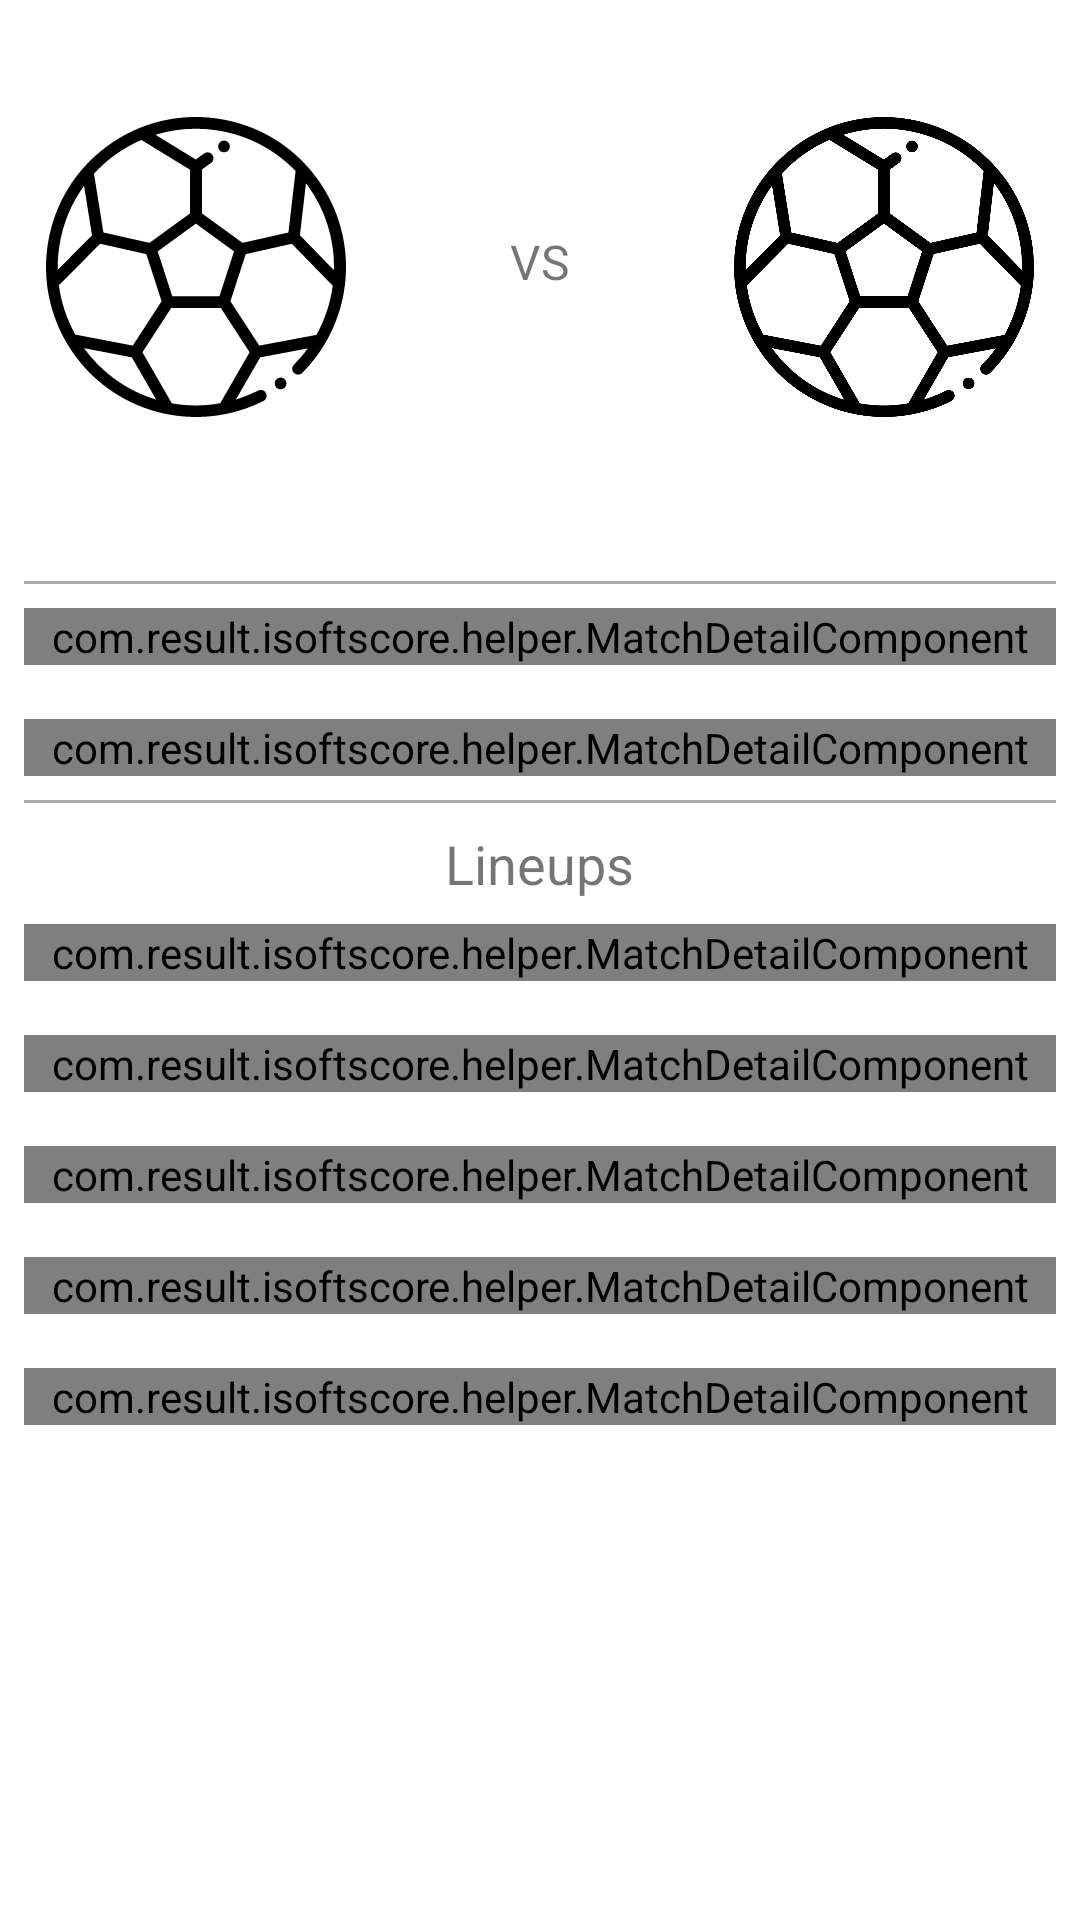

This screen was rendered from an Android layout file. Write that file and the resources it references.
<!-- AndroidManifest.xml: application theme AppTheme -->
<!-- res/layout/activity_match_detail.xml -->
<?xml version="1.0" encoding="utf-8"?>
<ScrollView xmlns:android="http://schemas.android.com/apk/res/android"
    xmlns:tools="http://schemas.android.com/tools"
    xmlns:app="http://schemas.android.com/apk/res-auto"
    android:id="@+id/matchdetail_container"
    android:layout_width="match_parent"
    android:layout_height="match_parent"
    android:background="@android:color/white">

    <LinearLayout
        android:layout_width="match_parent"
        android:layout_height="wrap_content"
        android:orientation="vertical"
        android:paddingStart="8dp"
        android:paddingEnd="8dp">

        <TextView
            android:id="@+id/textview_matchdetail_date"
            android:layout_width="wrap_content"
            android:layout_height="wrap_content"
            android:layout_gravity="center_horizontal"
            android:layout_marginTop="8dp"
            android:textColor="@color/colorPrimary"
            tools:text="Sun, Mar 30 2018" />

        <LinearLayout
            android:layout_width="match_parent"
            android:layout_height="wrap_content"
            android:layout_marginTop="12dp"
            android:orientation="horizontal">

            <LinearLayout
                android:layout_width="0dp"
                android:layout_height="wrap_content"
                android:layout_weight="1"
                android:orientation="vertical">

                <ImageView
                    android:id="@+id/imageview_matchdetail_homebadge"
                    android:layout_width="match_parent"
                    android:layout_height="100dp"
                    android:src="@drawable/ic_match_holder" />

                <TextView
                    android:id="@+id/textview_matchdetail_hometeam"
                    android:layout_width="match_parent"
                    android:layout_height="wrap_content"
                    android:layout_marginTop="4dp"
                    android:gravity="center_horizontal"
                    android:textColor="@color/colorPrimary"
                    android:textSize="16sp"
                    tools:text="Manchester United" />

                <TextView
                    android:id="@+id/textview_matchdetail_homeformation"
                    android:layout_width="match_parent"
                    android:layout_height="wrap_content"
                    android:layout_marginTop="2dp"
                    android:gravity="center_horizontal"
                    tools:text="4-2-3-1" />

            </LinearLayout>

            <LinearLayout
                android:layout_width="0dp"
                android:layout_height="wrap_content"
                android:layout_marginTop="16dp"
                android:layout_weight="1"
                android:gravity="center"
                android:orientation="horizontal">

                <TextView
                    android:id="@+id/textview_matchdetail_homescore"
                    android:layout_width="wrap_content"
                    android:layout_height="wrap_content"
                    android:textSize="48sp"
                    android:textStyle="bold"
                    tools:text="2" />

                <TextView
                    android:layout_width="wrap_content"
                    android:layout_height="wrap_content"
                    android:layout_marginEnd="8dp"
                    android:layout_marginStart="8dp"
                    android:text="@string/vs"
                    android:textSize="16sp" />

                <TextView
                    android:id="@+id/textview_matchdetail_awayscore"
                    android:layout_width="wrap_content"
                    android:layout_height="wrap_content"
                    android:textSize="48sp"
                    android:textStyle="bold"
                    tools:text="0" />

            </LinearLayout>

            <LinearLayout
                android:layout_width="0dp"
                android:layout_height="wrap_content"
                android:layout_weight="1"
                android:orientation="vertical">

                <ImageView
                    android:id="@+id/imageview_matchdetail_awaybadge"
                    android:layout_width="match_parent"
                    android:layout_height="100dp"
                    android:src="@drawable/ic_match_holder" />

                <TextView
                    android:id="@+id/textview_matchdetail_awayteam"
                    android:layout_width="match_parent"
                    android:layout_height="wrap_content"
                    android:layout_marginTop="4dp"
                    android:gravity="center_horizontal"
                    android:textColor="@color/colorPrimary"
                    android:textSize="16sp"
                    tools:text="Manchester United" />

                <TextView
                    android:id="@+id/textview_matchdetail_awayformation"
                    android:layout_width="match_parent"
                    android:layout_height="wrap_content"
                    android:layout_marginTop="2dp"
                    android:gravity="center_horizontal"
                    tools:text="4-2-3-1" />

            </LinearLayout>

        </LinearLayout>

        <View
            android:layout_width="match_parent"
            android:layout_height="1dp"
            android:background="@android:color/darker_gray"
            android:layout_marginTop="8dp"
            android:layout_marginBottom="8dp"/>

        <com.result.isoftscore.helper.MatchDetailComponent
            android:id="@+id/compare_matchdetail_goals"
            android:layout_width="match_parent"
            android:layout_height="wrap_content"
            app:compare_title="@string/goals"/>

        <com.result.isoftscore.helper.MatchDetailComponent
            android:id="@+id/compare_matchdetail_shots"
            android:layout_width="match_parent"
            android:layout_height="wrap_content"
            android:layout_marginTop="18dp"
            app:compare_title="@string/shots"/>

        <View
            android:layout_width="match_parent"
            android:layout_height="1dp"
            android:background="@android:color/darker_gray"
            android:layout_marginTop="8dp"
            android:layout_marginBottom="8dp"/>

        <TextView
            android:layout_width="wrap_content"
            android:layout_height="wrap_content"
            android:layout_gravity="center_horizontal"
            android:textSize="18sp"
            android:text="@string/lineups"/>

        <com.result.isoftscore.helper.MatchDetailComponent
            android:id="@+id/compare_matchdetail_goalkeeper"
            android:layout_width="match_parent"
            android:layout_height="wrap_content"
            android:layout_marginTop="8dp"
            app:compare_title="@string/goal_keeper"/>

        <com.result.isoftscore.helper.MatchDetailComponent
            android:id="@+id/compare_matchdetail_defense"
            android:layout_width="match_parent"
            android:layout_height="wrap_content"
            android:layout_marginTop="18dp"
            app:compare_title="@string/defense"/>

        <com.result.isoftscore.helper.MatchDetailComponent
            android:id="@+id/compare_matchdetail_middlefield"
            android:layout_width="match_parent"
            android:layout_height="wrap_content"
            android:layout_marginTop="18dp"
            app:compare_title="@string/mid_field"/>

        <com.result.isoftscore.helper.MatchDetailComponent
            android:id="@+id/compare_matchdetail_forward"
            android:layout_width="match_parent"
            android:layout_height="wrap_content"
            android:layout_marginTop="18dp"
            app:compare_title="@string/forward"/>

        <com.result.isoftscore.helper.MatchDetailComponent
            android:id="@+id/compare_matchdetail_substitutes"
            android:layout_width="match_parent"
            android:layout_height="wrap_content"
            android:layout_marginTop="18dp"
            app:compare_title="@string/substitutes"/>

    </LinearLayout>
</ScrollView>
<!-- resources referenced by this layout -->
<resources>
  <color name="colorPrimary">#008577</color>
  <!-- drawable ic_match_holder: vector/xml drawable (drawable, 3371 chars, omitted) -->
  <string name="defense">Defense</string>
  <string name="forward">Forward</string>
  <string name="goal_keeper">Goal Keeper</string>
  <string name="goals">Goals</string>
  <string name="lineups">Lineups</string>
  <string name="mid_field">Mid Field</string>
  <string name="shots">Shots</string>
  <string name="substitutes">Substitutes</string>
  <string name="vs">VS</string>
  <style name="AppTheme" parent="AppTheme.Base" />
  <style name="AppTheme.Base" parent="Theme.AppCompat.Light.DarkActionBar">
          <item name="colorPrimary">@color/colorPrimary</item>
          <item name="colorPrimaryDark">@color/colorPrimaryDark</item>
          <item name="colorAccent">@color/colorAccent</item>
      </style>
  <color name="colorPrimaryDark">#00574B</color>
  <color name="colorAccent">#D81B60</color>
</resources>
